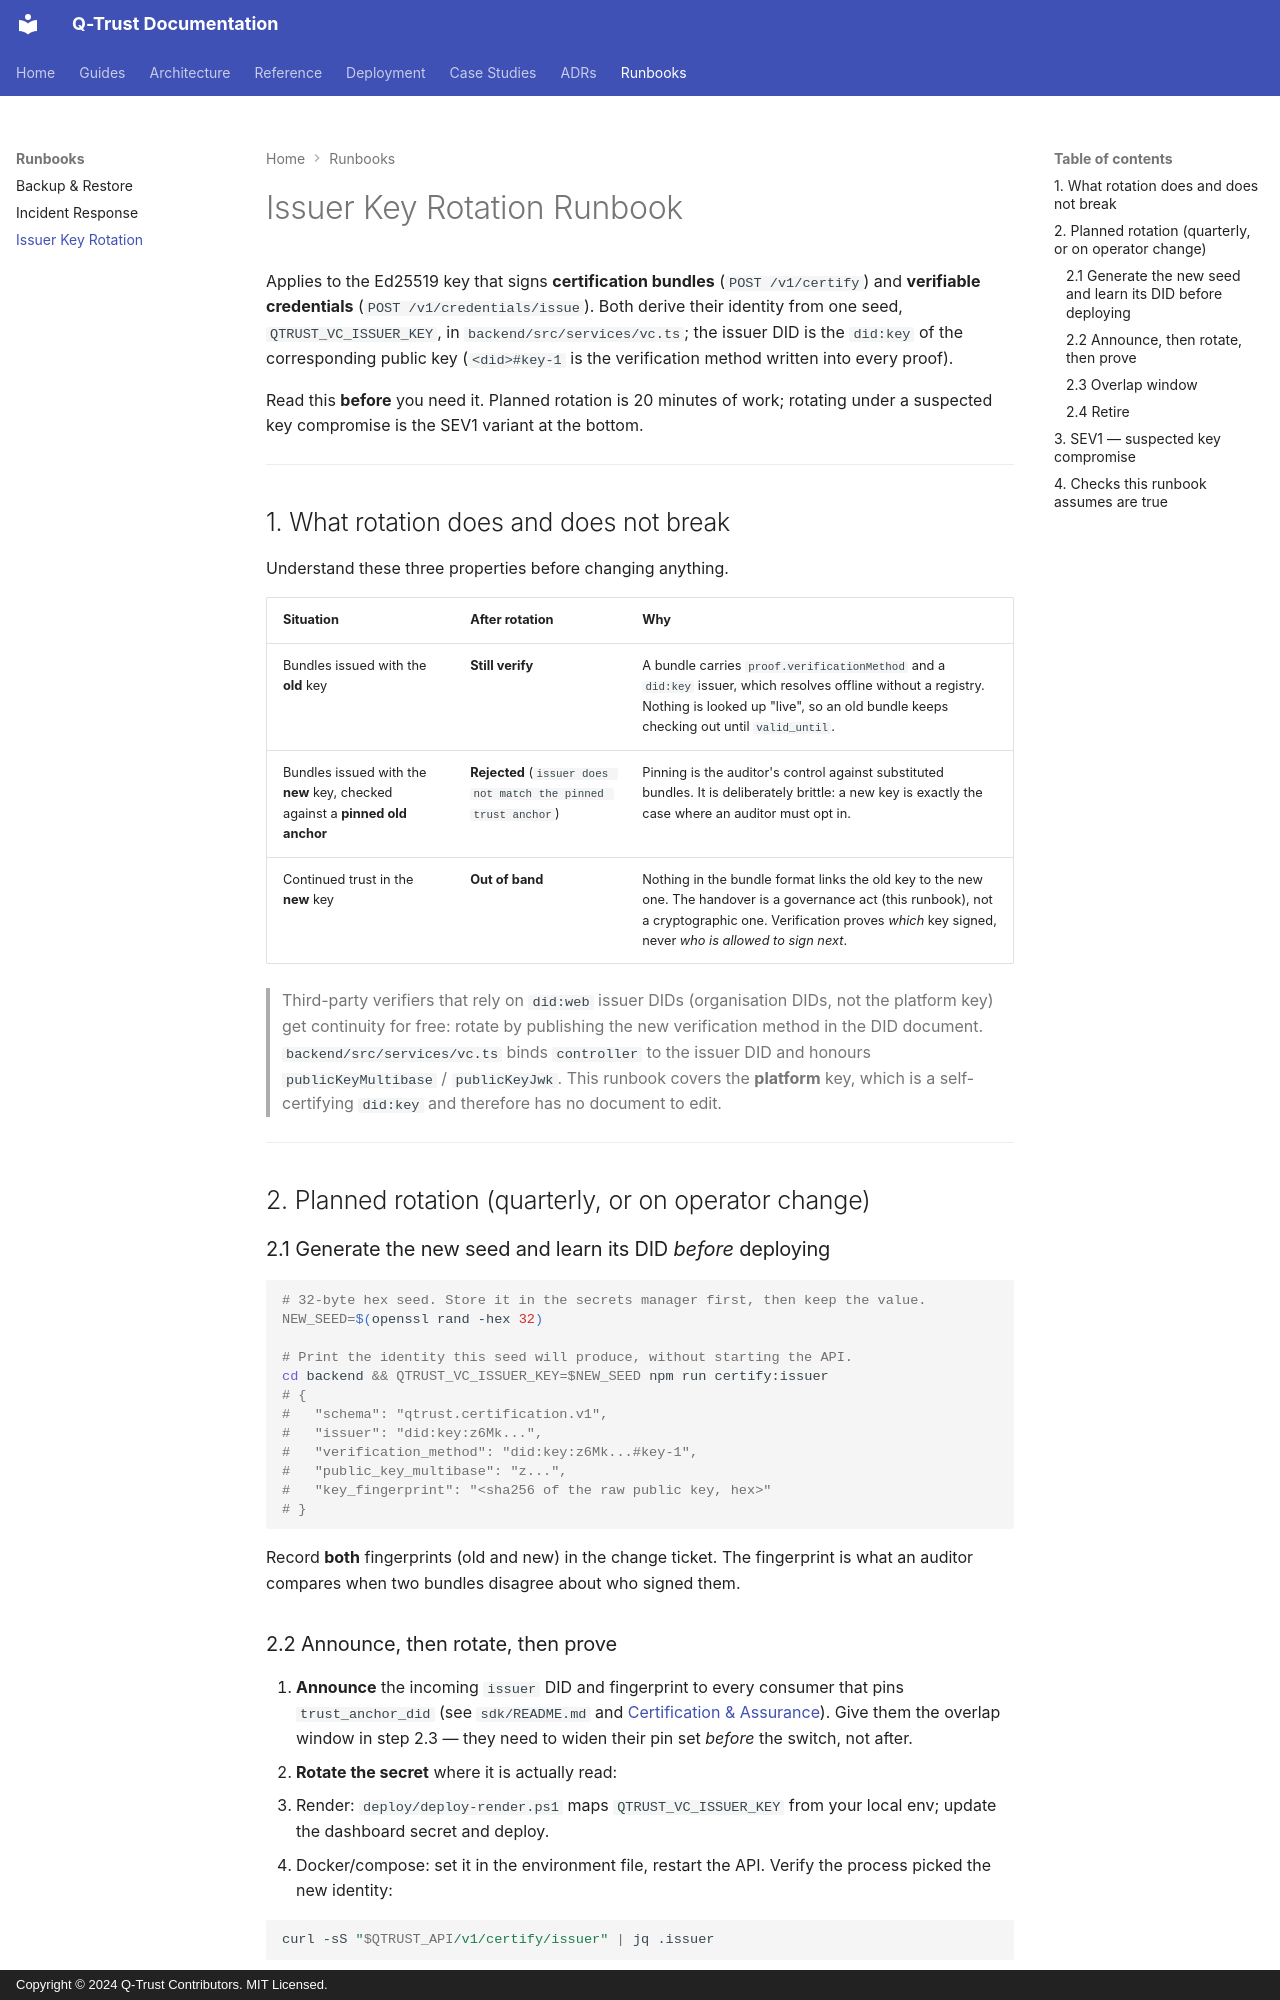

repository: humoge7502/q-trust · page: runbook/issuer-key-rotation/index.html · generator: mkdocs · copyright: Copyright © 2024 Q-Trust Contributors. MIT Licensed.

# Issuer Key Rotation Runbook

Applies to the Ed25519 key that signs **certification bundles** (`POST /v1/certify`)
and **verifiable credentials** (`POST /v1/credentials/issue`). Both derive their
identity from one seed, `QTRUST_VC_ISSUER_KEY`, in `backend/src/services/vc.ts`;
the issuer DID is the `did:key` of the corresponding public key
(`<did>#key-1` is the verification method written into every proof).

Read this **before** you need it. Planned rotation is 20 minutes of work;
rotating under a suspected key compromise is the SEV1 variant at the bottom.

---

## 1. What rotation does and does not break

Understand these three properties before changing anything.

| Situation | After rotation | Why |
|---|---|---|
| Bundles issued with the **old** key | **Still verify** | A bundle carries `proof.verificationMethod` and a `did:key` issuer, which resolves offline without a registry. Nothing is looked up "live", so an old bundle keeps checking out until `valid_until`. |
| Bundles issued with the **new** key, checked against a **pinned old anchor** | **Rejected** (`issuer does not match the pinned trust anchor`) | Pinning is the auditor's control against substituted bundles. It is deliberately brittle: a new key is exactly the case where an auditor must opt in. |
| Continued trust in the **new** key | **Out of band** | Nothing in the bundle format links the old key to the new one. The handover is a governance act (this runbook), not a cryptographic one. Verification proves *which* key signed, never *who is allowed to sign next*. |

> Third-party verifiers that rely on `did:web` issuer DIDs (organisation DIDs,
> not the platform key) get continuity for free: rotate by publishing the new
> verification method in the DID document. `backend/src/services/vc.ts` binds
> `controller` to the issuer DID and honours `publicKeyMultibase` /
> `publicKeyJwk`. This runbook covers the **platform** key, which is a
> self-certifying `did:key` and therefore has no document to edit.

---

## 2. Planned rotation (quarterly, or on operator change)

### 2.1 Generate the new seed and learn its DID *before* deploying

```bash
# 32-byte hex seed. Store it in the secrets manager first, then keep the value.
NEW_SEED=$(openssl rand -hex 32)

# Print the identity this seed will produce, without starting the API.
cd backend && QTRUST_VC_ISSUER_KEY=$NEW_SEED npm run certify:issuer
# {
#   "schema": "qtrust.certification.v1",
#   "issuer": "did:key:z6Mk...",
#   "verification_method": "did:key:z6Mk...#key-1",
#   "public_key_multibase": "z...",
#   "key_fingerprint": "<sha256 of the raw public key, hex>"
# }
```

Record **both** fingerprints (old and new) in the change ticket. The
fingerprint is what an auditor compares when two bundles disagree about who
signed them.
